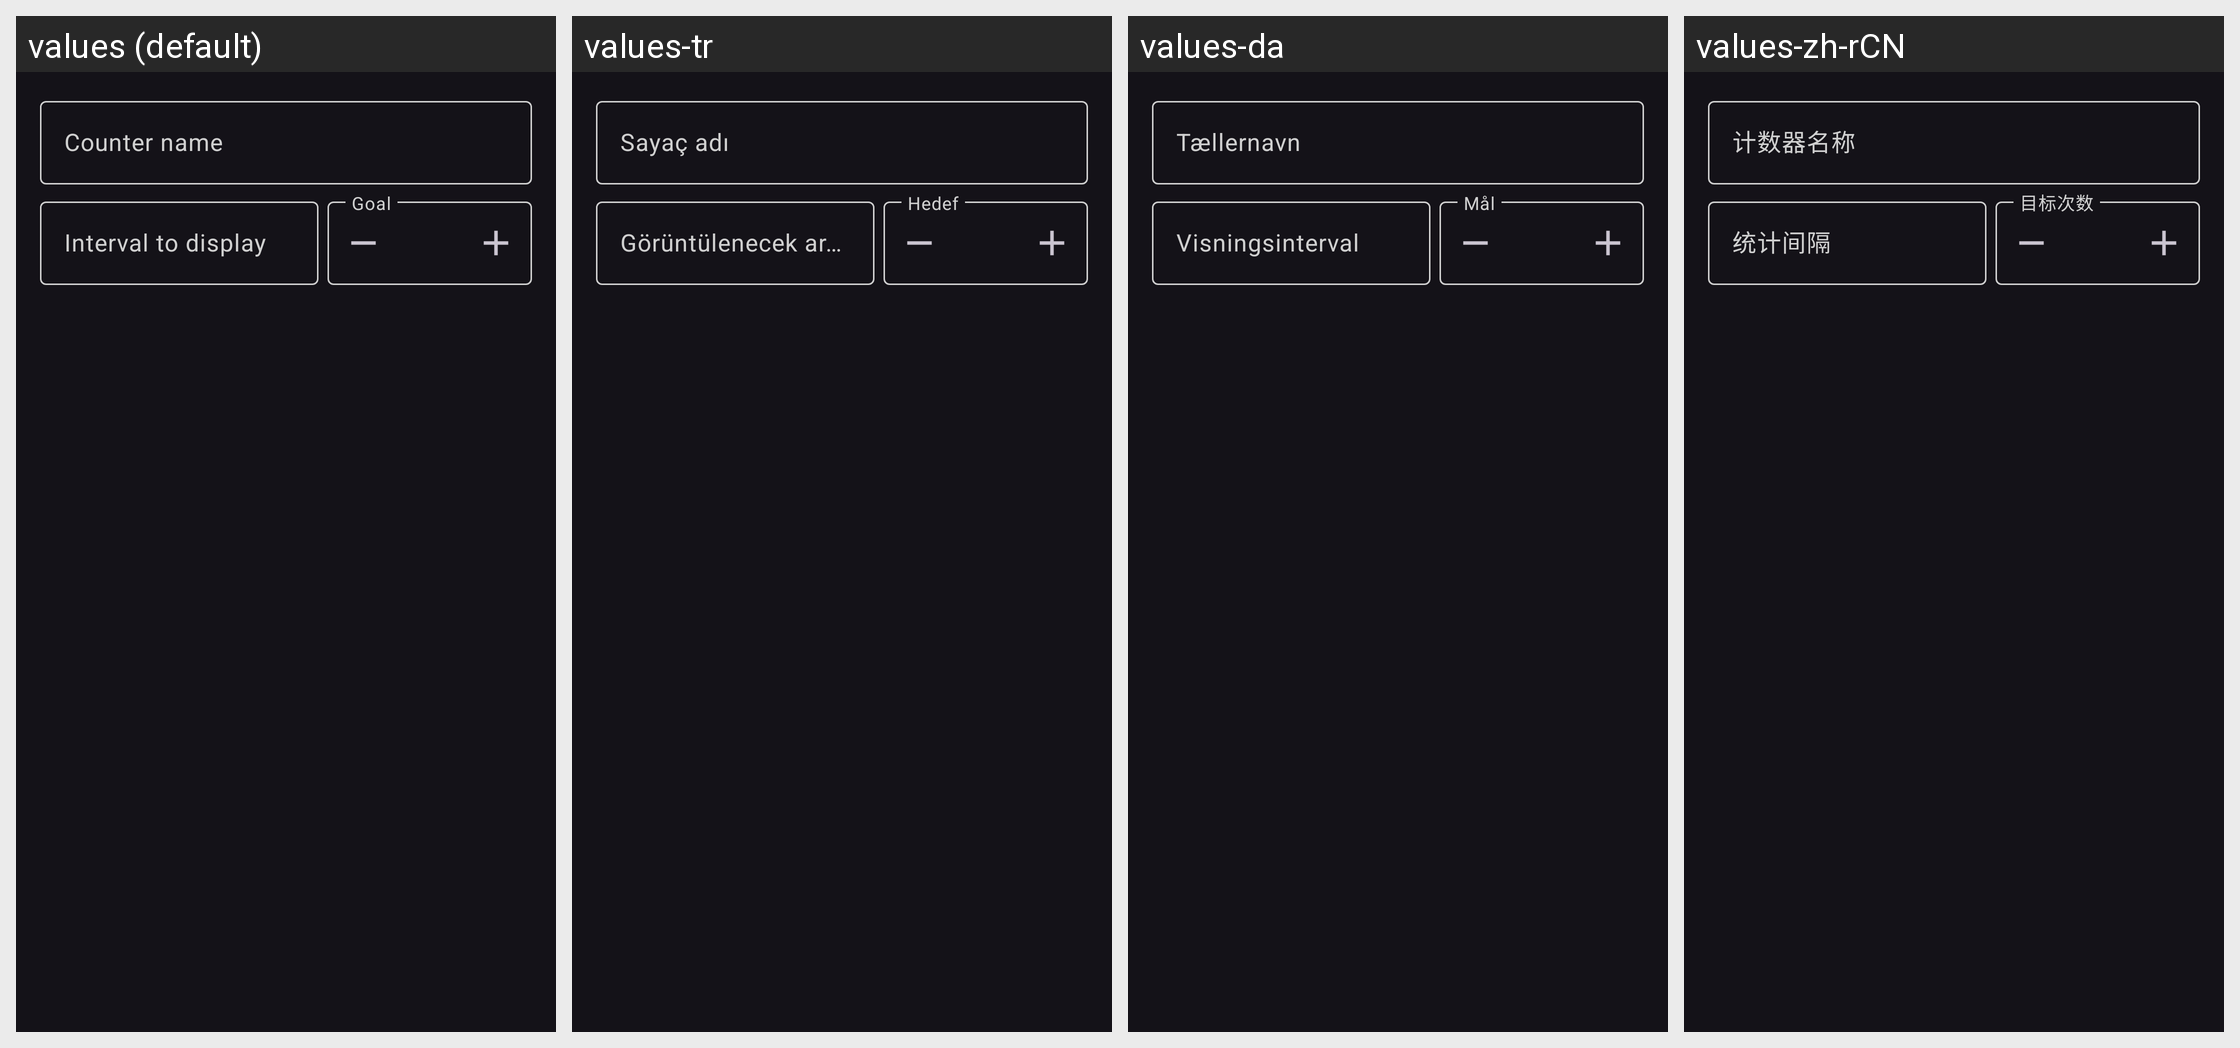

Strings drawn on this Android screen and how each of the app's shown locales translates them:
Android screen res/layout/counter_settings.xml rendered under 4 locales, left to right: values (default), values-tr, values-da, values-zh-rCN. Device: Nexus 5 (rendered at 1080×1920; each locale shown at half size, 540×960, under a caption strip naming it); theme AppTheme.
Other locales in the repository, not shown: values-ca, values-cs, values-de, values-es, values-fr, values-ru.
Strings drawn on this screen, with the default value and each locale's value (text and hints the layout hard-codes, and strings that could not be matched under every locale, appear in the picture but are not listed):

counter_name
  values: Counter name
  values-tr: Sayaç adı
  values-da: Tællernavn
  values-zh-rCN: 计数器名称

display_interval
  values: Interval to display
  values-tr: Görüntülenecek aralık
  values-da: Visningsinterval
  values-zh-rCN: 统计间隔
